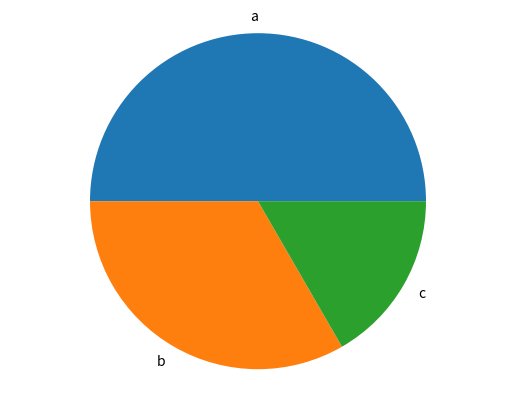

Generate this figure with matplotlib: (Note: this script raises an exception after producing the figure.)
import matplotlib.pyplot as plt

def generate_bar_chart(labels, values, country):
        
    fig, ax = plt.subplots()
    ax.bar(labels, values)
    plt.savefig(f'imgs/bar_{country}.png')
    plt.show()

def generate_pie_chart(labels, values):
    fig, ax = plt.subplots()
    ax.pie(values, labels=labels)
    ax.axis('equal')
    plt.savefig('imgs/pie.png')
    plt.show()

if __name__ == '__main__':
    
    labels =['a', 'b', 'c']
    values = [300, 200, 100]
    
   # generate_bar_chart(labels, values)
    generate_pie_chart(labels, values)